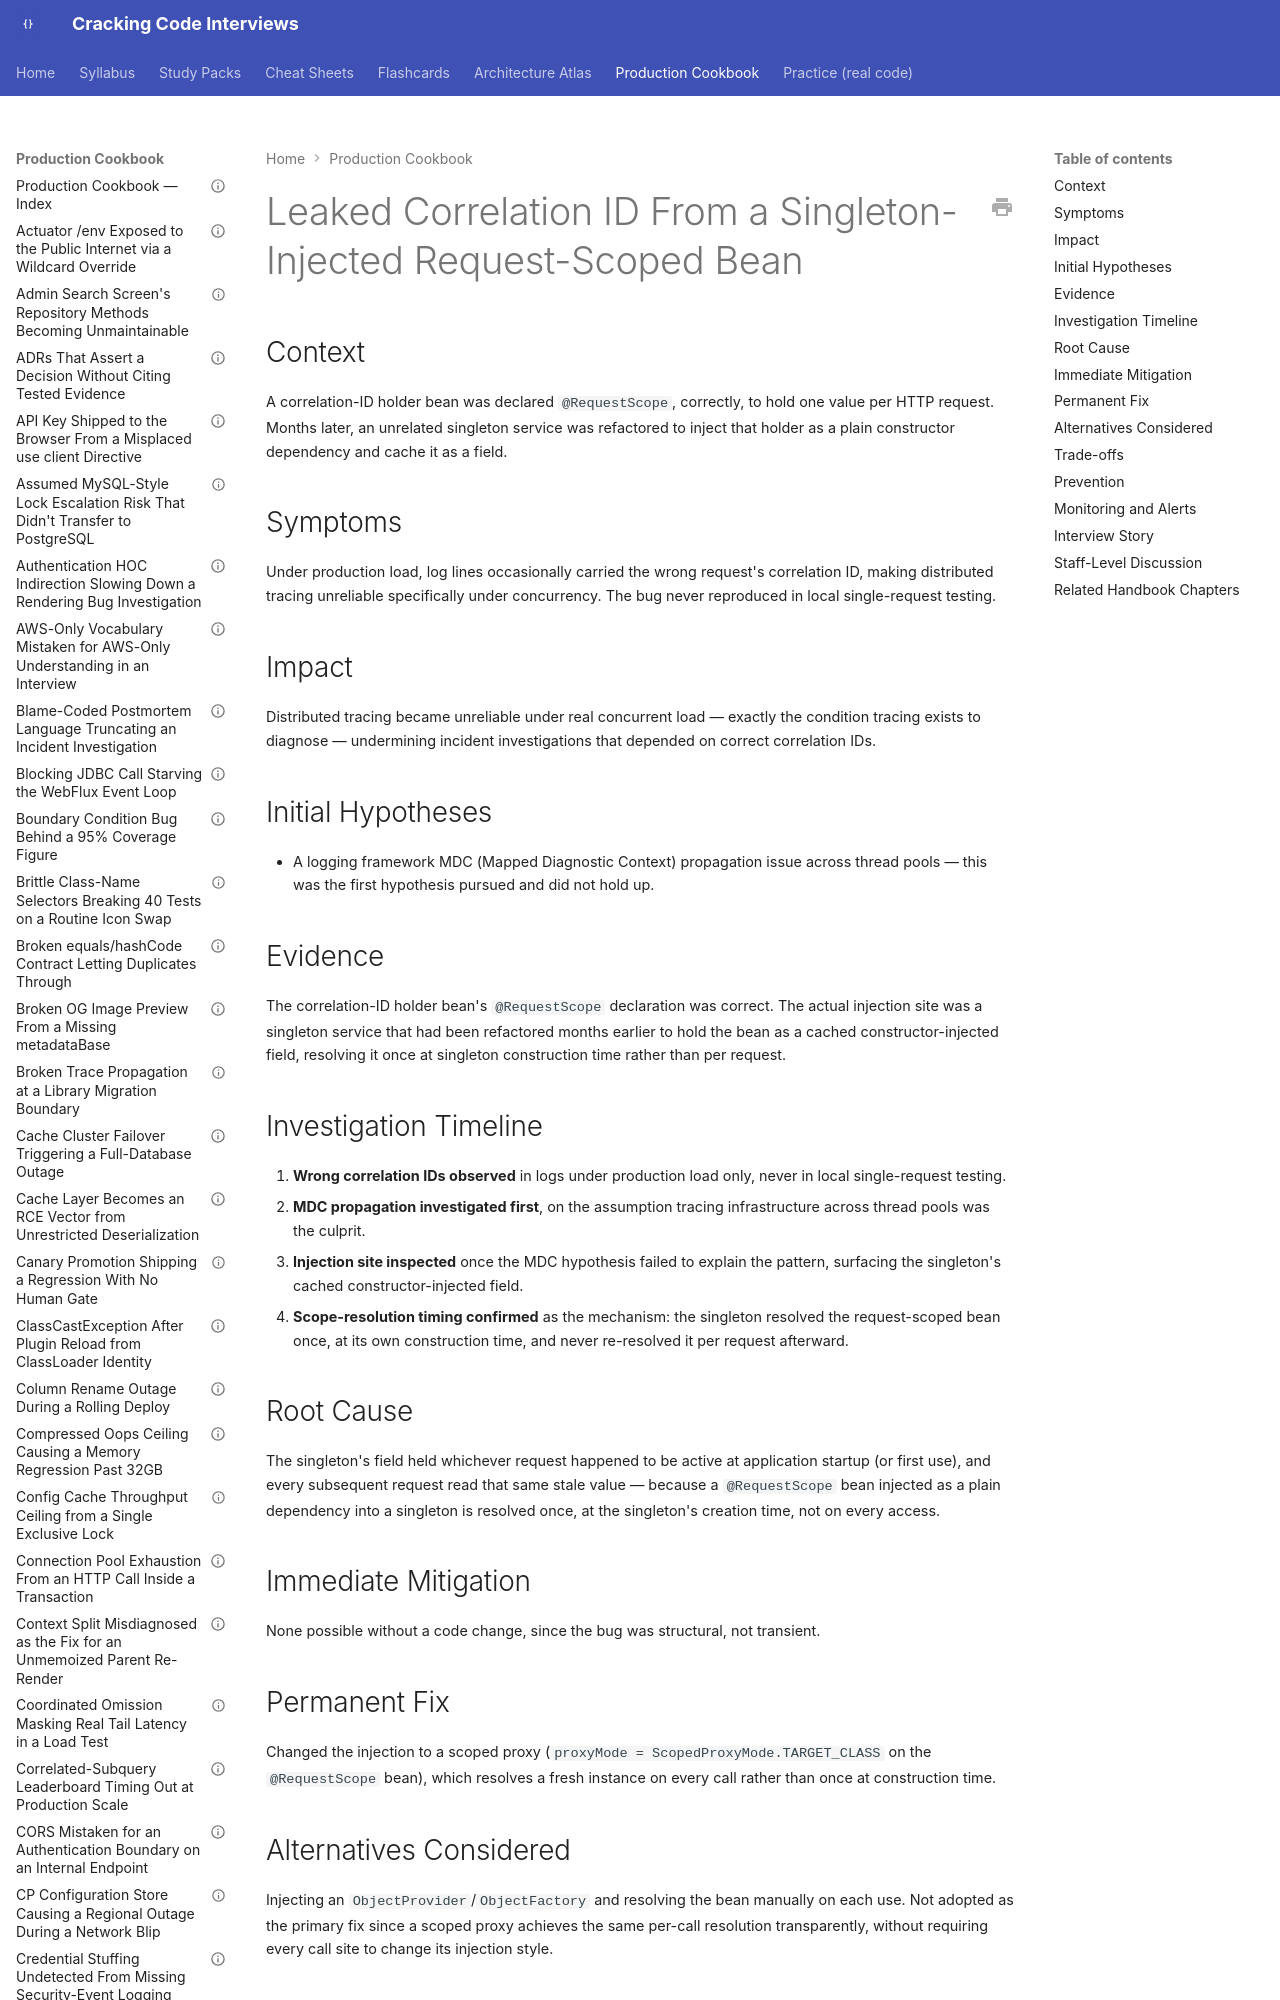

repository: JuanMelendres/cracking-code-interviews · page: production-cookbook/leaked-correlation-id-from-a-singleton-injected-request-scoped-bean/index.html · generator: mkdocs

---
title: "Leaked Correlation ID From a Singleton-Injected Request-Scoped Bean"
document_type: production-cookbook-entry
domain: spring
status: draft
last_updated: 2026-09-01
related_handbook:
  - ../syllabus/05-spring/spring-bean-scopes-and-proxy-modes.md
source: syllabus/05-spring/spring-bean-scopes-and-proxy-modes.md#production-scenarios
---

# Leaked Correlation ID From a Singleton-Injected Request-Scoped Bean

## Context

A correlation-ID holder bean was declared `@RequestScope`, correctly, to hold one value per HTTP request. Months later, an unrelated singleton service was refactored to inject that holder as a plain constructor dependency and cache it as a field.
